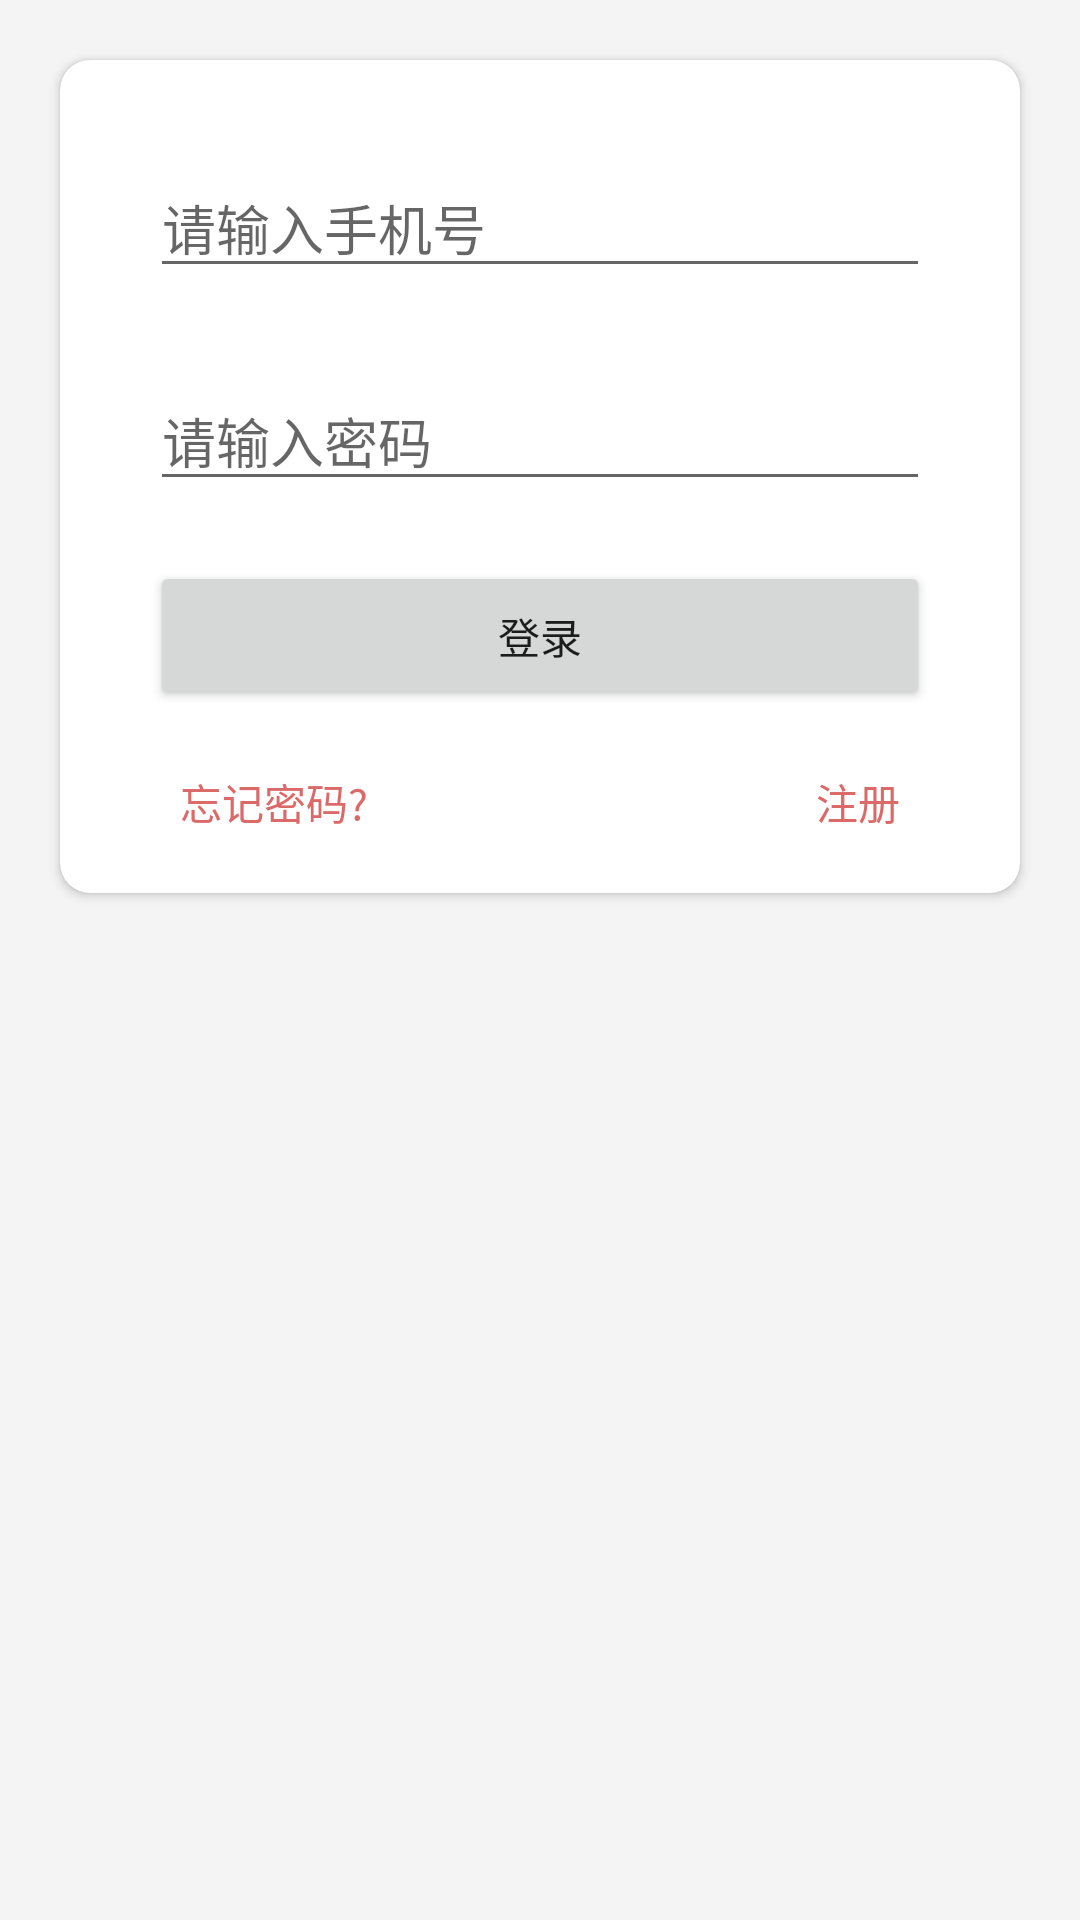

Layout XML and referenced resources for this Android screen:
<!-- AndroidManifest.xml: application theme AppTheme.NoActionBar -->
<!-- res/layout/activity_log_in.xml -->
<?xml version="1.0" encoding="utf-8"?>
<LinearLayout
    xmlns:android="http://schemas.android.com/apk/res/android"
    xmlns:app="http://schemas.android.com/apk/res-auto"
    xmlns:tools="http://schemas.android.com/tools"
    android:id="@+id/activity_log_in"
    android:layout_width="match_parent"
    android:layout_height="match_parent"
    android:layout_gravity="center"
    android:background="#1fb8c2b8"
    android:focusable="true"

>


    <android.support.v7.widget.CardView
        android:layout_width="match_parent"
        android:layout_height="wrap_content"
        android:layout_margin="20dp"
        android:background="@color/black_overlay"
        android:elevation="10dp"
        app:cardBackgroundColor="#ffffff"
        app:cardCornerRadius="10dp">

        <LinearLayout
            android:layout_width="match_parent"
            android:layout_height="match_parent"
            android:orientation="vertical"
            android:padding="20dp">


            <ImageView
                android:id="@+id/login_img"
                android:layout_width="wrap_content"
                android:layout_height="wrap_content"

                android:layout_gravity="center"
                android:paddingTop="5dp"
                android:src="@mipmap/ic_launcher"/>


    
    
    
    
    
            <android.support.design.widget.TextInputLayout
                android:id="@+id/usernumber_textInputLayout"
                android:layout_width="match_parent"
                android:layout_height="wrap_content"
                android:hint="请输入手机号">
                
                
                


                <EditText
                    android:id="@+id/et_login_userName"
                    android:layout_width="match_parent"
                    android:layout_height="40dp"
                    android:inputType="number"
                    android:layout_margin="10dp"
                    android:elevation="5dp"
                    />

            </android.support.design.widget.TextInputLayout>

            <android.support.design.widget.TextInputLayout
                android:id="@+id/userpwd_textInputLayout"
                android:layout_width="match_parent"
                android:layout_height="wrap_content"
                android:layout_margin="10dp"
                android:hint="请输入密码"
                >

                <EditText
                    android:id="@+id/et_login_userPassword"
                    android:layout_width="match_parent"
                    android:layout_height="40dp"
                    android:inputType="textPassword"

                    android:selectAllOnFocus="true"/>
            </android.support.design.widget.TextInputLayout>

            <Button
                android:id="@+id/bt_login"
                android:layout_width="match_parent"
                android:layout_height="50dp"
                android:layout_margin="10dp"
                android:padding="10dp"
                android:text="登录"/>

            <RelativeLayout
                android:layout_width="match_parent"
                android:layout_height="wrap_content"
                android:layout_marginLeft="20dp"
                android:layout_marginRight="20dp"
                android:layout_marginTop="10dp">

                <TextView
                    android:id="@+id/tv_forgetpwd"
                    android:textColor="#db6968"
                    android:clickable="true"
                    android:layout_width="wrap_content"
                    android:layout_height="wrap_content"
                    android:layout_alignParentLeft="true"
                    android:text="忘记密码?"/>

                <TextView
                    android:textColor="#db6968"
                    android:id="@+id/tv_registered"
                    android:clickable="true"
                    android:layout_width="wrap_content"
                    android:layout_height="wrap_content"

                    android:layout_alignParentRight="true"
                    android:text="注册"/>
                
                
                
                
                
                
                

            </RelativeLayout>
        </LinearLayout>
    </android.support.v7.widget.CardView>
</LinearLayout>
<!-- resources referenced by this layout -->
<resources>
  <style name="AppTheme.NoActionBar">
          <item name="windowActionBar">false</item>
          <item name="windowNoTitle">true</item>
      </style>
</resources>
